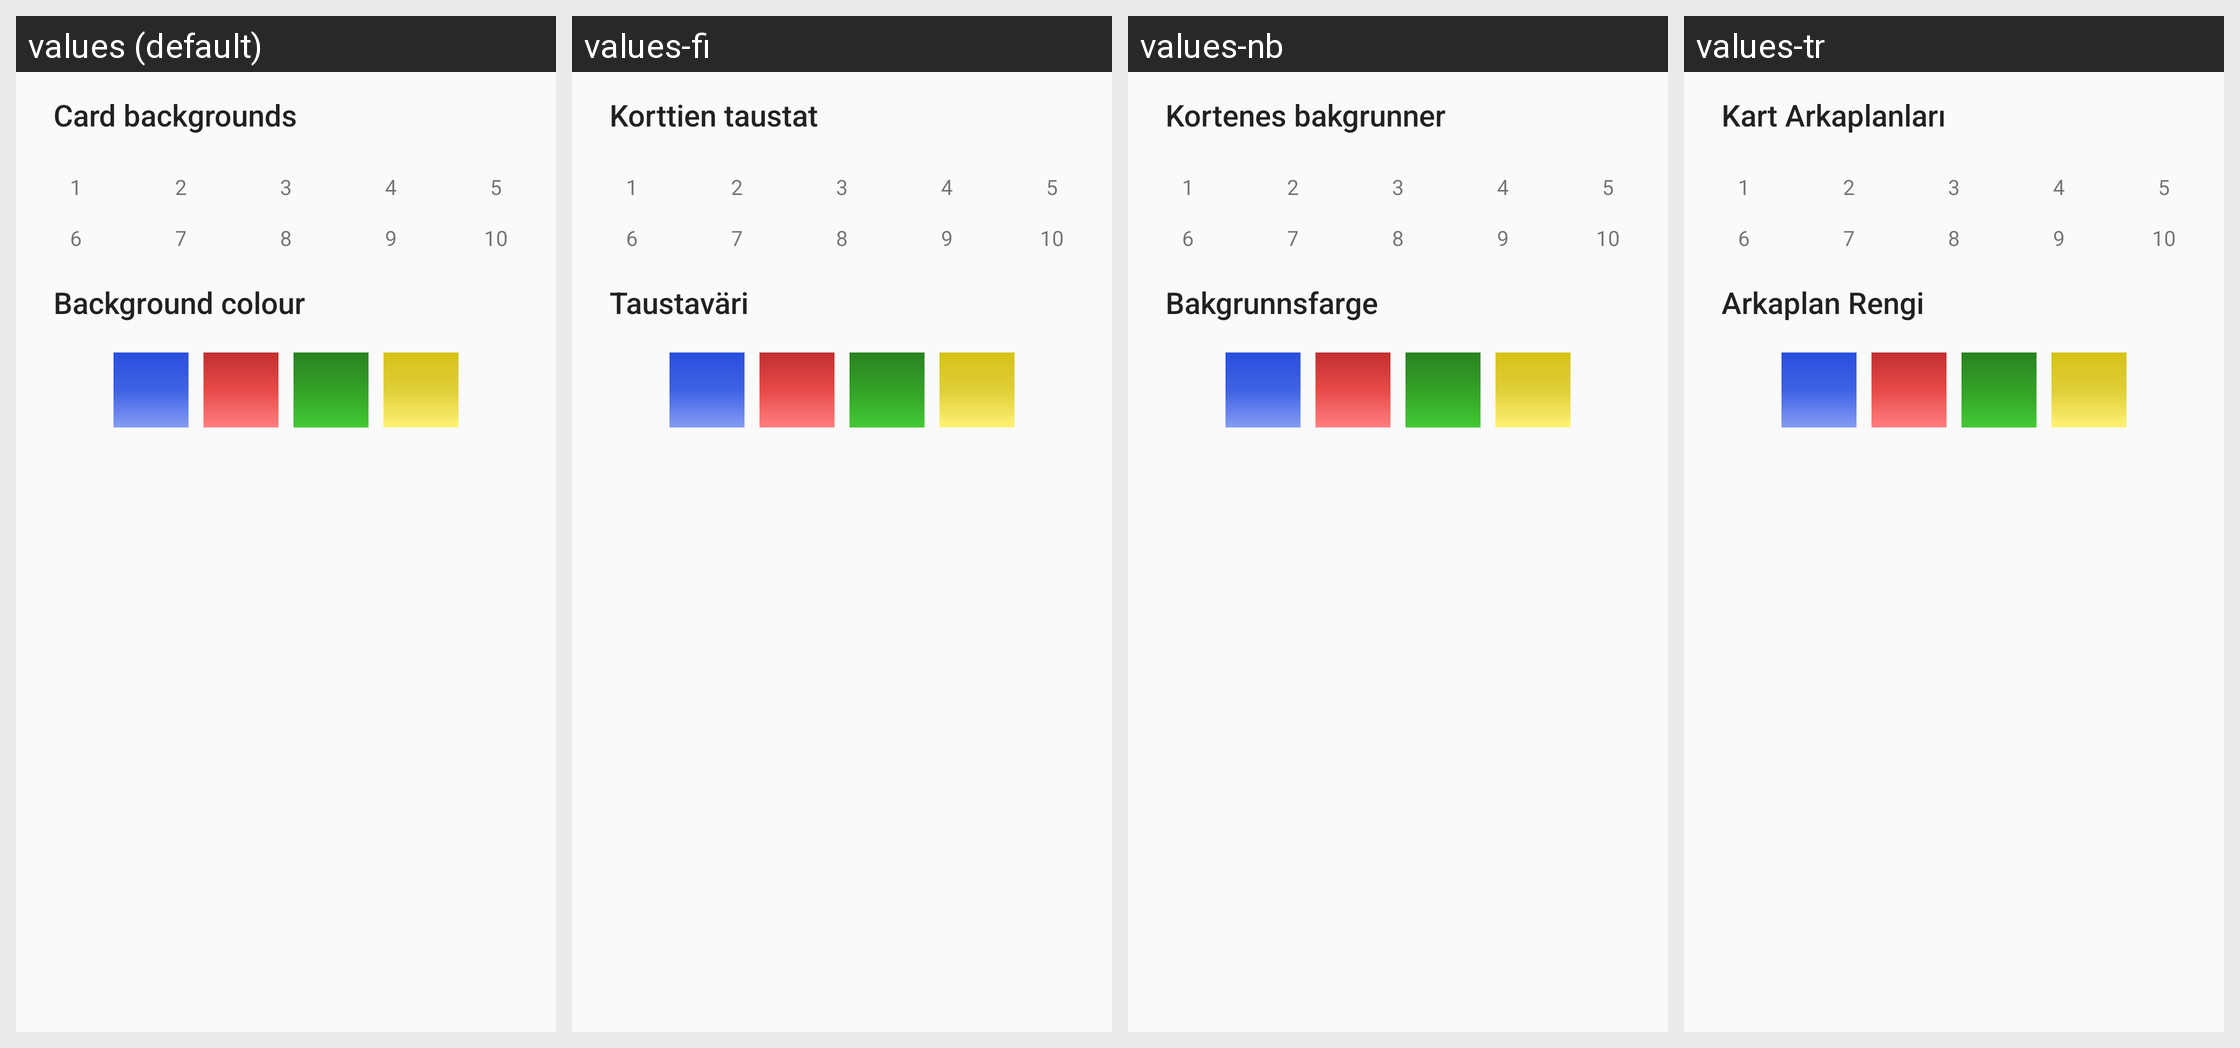

Here is an Android app screen in its default locale and in the app's own translations. Write out the translated-string differences for the strings that appear on this screen.
Android screen res/layout/dialog_settings_cards_background.xml rendered under 4 locales, left to right: values (default), values-fi, values-nb, values-tr. Device: Nexus 5 (rendered at 1080×1920; each locale shown at half size, 540×960, under a caption strip naming it); theme AppThemeNoActionBar.
Other locales in the repository, not shown: values-de, values-eo, values-es, values-es-rAR, values-fr, values-hu, values-it, values-ja, values-pl, values-pt, values-pt-rBR, values-uk, values-zh-rCN.
Strings drawn on this screen, with the default value and each locale's value (text and hints the layout hard-codes, and strings that could not be matched under every locale, appear in the picture but are not listed):

settings_cards_back
  values: Card backgrounds
  values-fi: Korttien taustat
  values-nb: Kortenes bakgrunner
  values-tr: Kart Arkaplanları

settings_background_color
  values: Background colour
  values-fi: Taustaväri
  values-nb: Bakgrunnsfarge
  values-tr: Arkaplan Rengi
